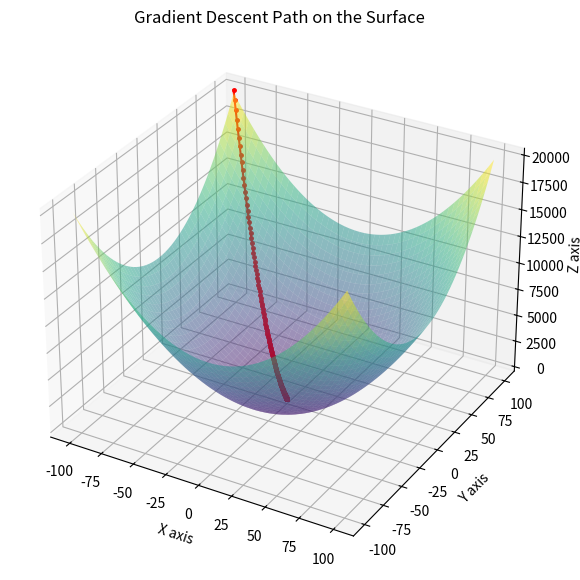

This chart was generated by the following Python code:
from typing import Callable
import matplotlib.pyplot as plt
import numpy as np


def partial_derivative(
    func: Callable[[list[float]], float], V: list[float], target: int, h: float
) -> float:
    new = [value + (h if i == target else 0) for i, value in enumerate(V)]
    return round((func(new) - func(V)) / h, 5)


def f(V: list[float]) -> float:
    return sum(x**2 for x in V)


# 计算梯度
def get_gradient(func: Callable[[list[float]], float], V: list[float], step: float)->list[float]:
    new = [partial_derivative(func, V, i, step) for i in range(len(V))]
    return new


# 更新我们的位置
def update_location(directional_vector:list[float], current_location:list[float], step:float)->None:
    for i in range(len(directional_vector)):
        move = -directional_vector[i] * step
        current_location[i] += move
        current_location[i] = round(current_location[i], 5)


V = [-100.5, 100.5]
X = [V[0]]
Y = [V[1]]
Z = [f(V)]
for i in range(1000):
    directional_vector = get_gradient(f, V, 0.01)
    update_location(directional_vector, V, 0.01)
    X.append(V[0])
    Y.append(V[1])
    Z.append(f(V))


# 绘制函数图形
x_range = [i / 10.0 for i in range(-1000, 1000)]
y_range = [i / 10.0 for i in range(-1000, 1000)]
x, y = np.meshgrid(x_range, y_range)
z = x**2 + y**2
fig = plt.figure(figsize=(10, 7))
ax = fig.add_subplot(111, projection="3d")
ax.plot_surface(x, y, z, cmap="viridis", edgecolor="none", alpha=0.5)


# 绘制梯度下降路径
ax.plot(X, Y, Z, color="r", marker=".", markersize=5)
ax.set_xlabel("X axis")
ax.set_ylabel("Y axis")
ax.set_zlabel("Z axis")
ax.set_title("Gradient Descent Path on the Surface")
plt.show()
